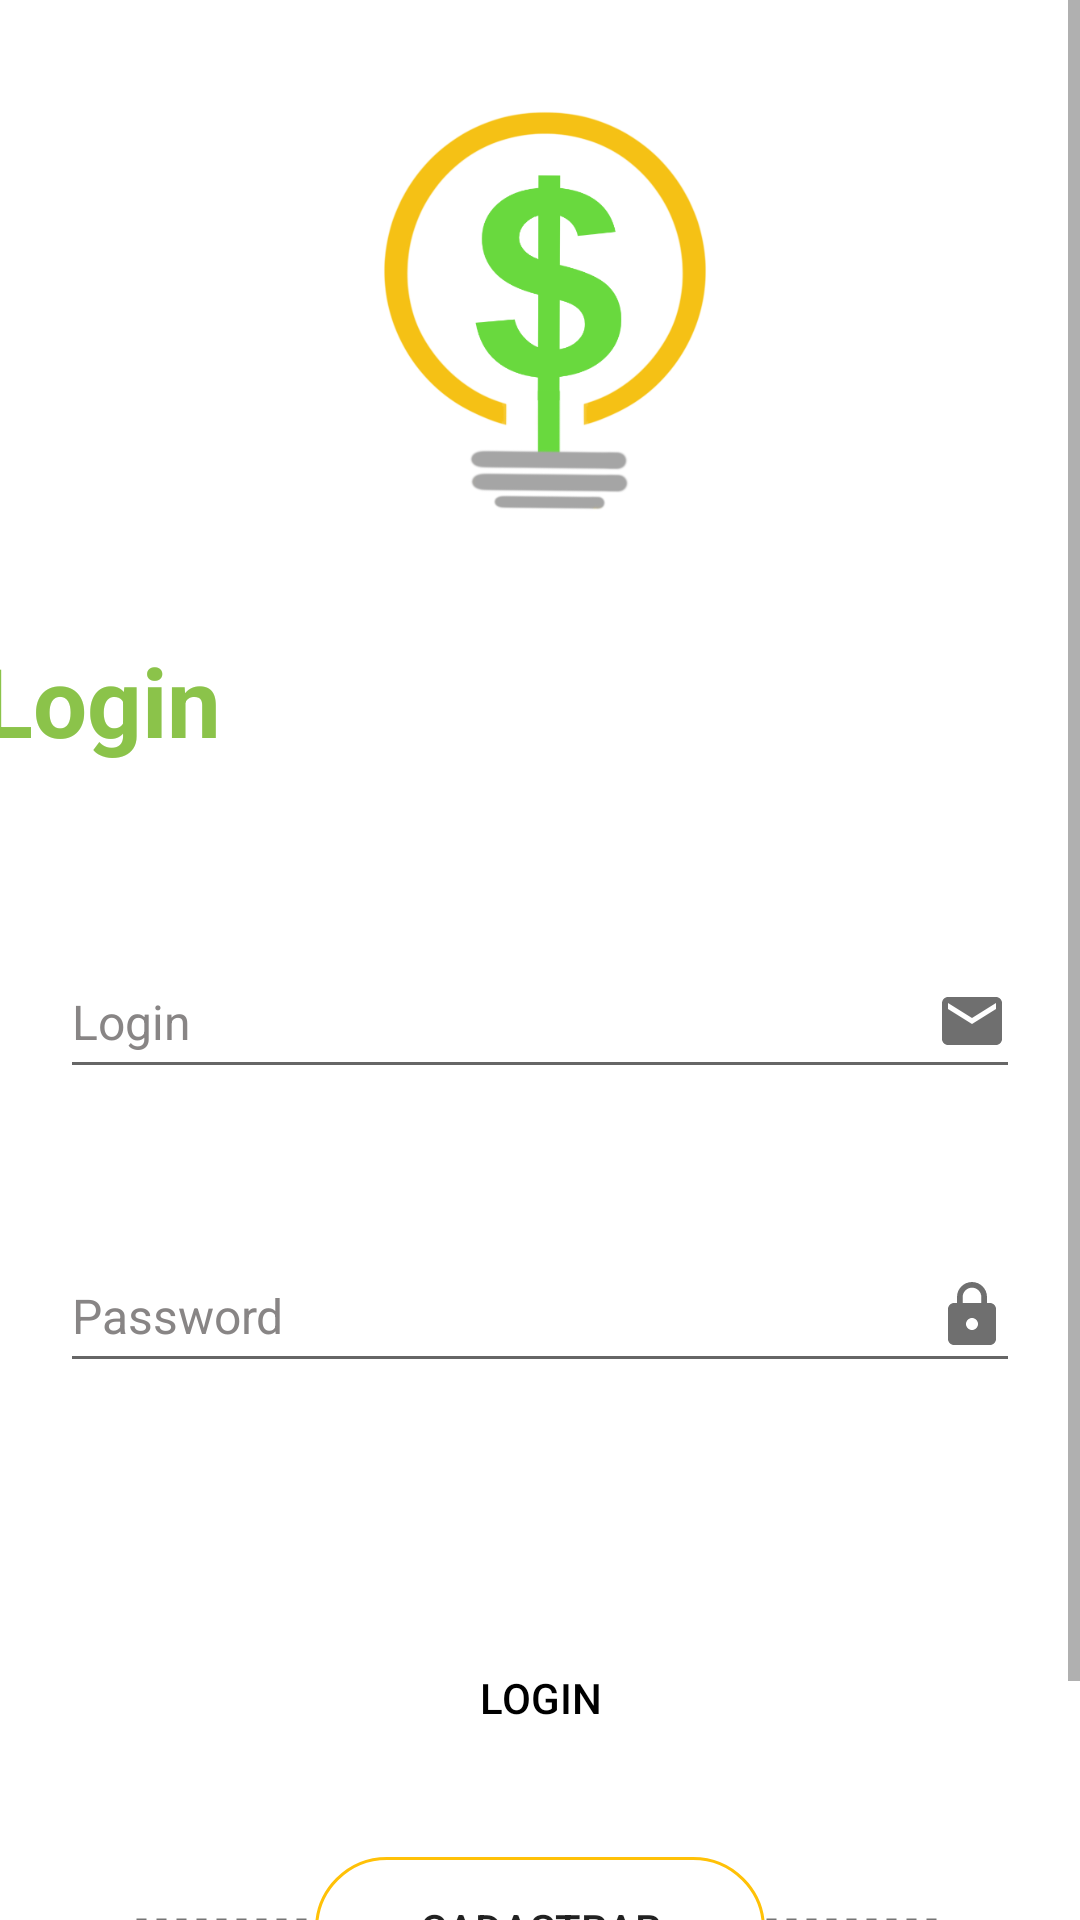

Reconstruct the res/layout file that produces this screen, plus the resources it refers to.
<!-- AndroidManifest.xml: application theme Theme.Smartcash -->
<!-- res/layout/activity_login.xml -->
<?xml version="1.0" encoding="utf-8"?>
<RelativeLayout
    xmlns:android="http://schemas.android.com/apk/res/android"
    xmlns:app="http://schemas.android.com/apk/res-auto"
    xmlns:tools="http://schemas.android.com/tools"
    android:layout_width="match_parent"
    android:layout_height="match_parent">

    <ScrollView
        android:layout_width="fill_parent"
        android:layout_height="fill_parent">

        <androidx.constraintlayout.widget.ConstraintLayout xmlns:android="http://schemas.android.com/apk/res/android"
            xmlns:app="http://schemas.android.com/apk/res-auto"
            xmlns:tools="http://schemas.android.com/tools"
            android:layout_width="match_parent"
            android:layout_height="match_parent">

            <TextView
                android:id="@+id/txtLogin"
                android:layout_width="wrap_content"
                android:layout_height="wrap_content"
                android:layout_marginStart="30dp"
                android:layout_marginTop="212dp"
                android:layout_marginEnd="320dp"
                android:text="Login"
                android:textColor="#8BC34A"
                android:textSize="32dp"
                android:textStyle="bold"
                app:layout_constraintEnd_toEndOf="parent"
                app:layout_constraintHorizontal_bias="0.526"
                app:layout_constraintStart_toStartOf="parent"
                app:layout_constraintTop_toTopOf="parent" />

            <EditText
                android:id="@+id/editTxtLogin"
                android:layout_width="0dp"
                android:layout_height="wrap_content"
                android:layout_marginStart="20dp"
                android:layout_marginTop="60dp"
                android:layout_marginEnd="20dp"
                android:drawableEnd="@drawable/ic_email"
                android:ems="10"
                android:hint="Login"
                android:inputType="textPersonName"
                android:minHeight="48dp"
                android:textColorHint="#888585"
                android:textColorLink="#888585"
                android:textSize="16sp"
                app:layout_constraintEnd_toEndOf="parent"
                app:layout_constraintStart_toStartOf="parent"
                app:layout_constraintTop_toBottomOf="@+id/txtLogin" />

            <EditText
                android:id="@+id/editTxtPassword"
                android:layout_width="0dp"
                android:layout_height="wrap_content"
                android:layout_marginStart="20dp"
                android:layout_marginTop="50dp"
                android:layout_marginEnd="20dp"
                android:drawableEnd="@drawable/ic_lock"
                android:ems="10"
                android:hint="Password"
                android:inputType="textPassword"
                android:minHeight="48dp"
                android:textColorHint="#888585"
                android:textSize="16sp"
                app:layout_constraintEnd_toEndOf="parent"
                app:layout_constraintStart_toStartOf="parent"
                app:layout_constraintTop_toBottomOf="@+id/editTxtLogin" />

            <Button
                android:id="@+id/btnLogin"
                android:layout_width="0dp"
                android:layout_height="50dp"
                android:layout_marginStart="20dp"
                android:layout_marginTop="80dp"
                android:layout_marginEnd="20dp"
                android:background="@drawable/radius_button"
                android:onClick="btnLogin"
                android:text="Login"
                android:textColor="#000000"
                app:layout_constraintEnd_toEndOf="parent"
                app:layout_constraintHorizontal_bias="1.0"
                app:layout_constraintStart_toStartOf="parent"
                app:layout_constraintTop_toBottomOf="@+id/editTxtPassword" />

            <ImageView
                android:id="@+id/imgLogo"
                android:layout_width="160dp"
                android:layout_height="160dp"
                android:layout_marginStart="20dp"
                android:layout_marginTop="24dp"
                android:layout_marginEnd="20dp"
                app:layout_constraintEnd_toEndOf="parent"
                app:layout_constraintHorizontal_bias="0.497"
                app:layout_constraintStart_toStartOf="parent"
                app:layout_constraintTop_toTopOf="parent"
                app:srcCompat="@drawable/logo_smart_cash" />

            <android.widget.Button
                android:id="@+id/btnRegister"
                android:layout_width="150dp"
                android:layout_height="48dp"
                android:layout_marginTop="28dp"
                android:layout_marginBottom="64dp"
                android:background="@drawable/custom_button"
                android:onClick="btnAbrirCadastrar"
                android:text="Cadastrar"
                android:textColor="?android:textColorPrimary"
                app:layout_constraintBottom_toBottomOf="parent"
                app:layout_constraintEnd_toEndOf="@+id/btnLogin"
                app:layout_constraintStart_toStartOf="@+id/btnLogin"
                app:layout_constraintTop_toBottomOf="@+id/btnLogin" />

            <ImageView
                android:id="@+id/imgDotted"
                android:layout_width="60dp"
                android:layout_height="10dp"
                android:layout_marginTop="16dp"
                android:layerType="software"
                android:src="@drawable/dotted"
                app:layout_constraintEnd_toStartOf="@+id/btnRegister"
                app:layout_constraintTop_toTopOf="@+id/btnRegister" />

            <ImageView
                android:layout_width="60dp"
                android:layout_height="10dp"
                android:layout_marginTop="16dp"
                android:layerType="software"
                android:src="@drawable/dotted"
                app:layout_constraintStart_toEndOf="@+id/btnRegister"
                app:layout_constraintTop_toTopOf="@+id/btnRegister" />

        </androidx.constraintlayout.widget.ConstraintLayout>

    </ScrollView>

</RelativeLayout>































































































































<!-- resources referenced by this layout -->
<resources>
  <!-- drawable custom_button (drawable) -->
  <?xml version="1.0" encoding="utf-8"?>
  <shape xmlns:android="http://schemas.android.com/apk/res/android" android:shape="rectangle">
      <stroke android:color="#FFC107" android:width="1dp"/>
  
      <corners android:radius="90dp"/>
  </shape>
  <!-- drawable dotted (drawable) -->
  <?xml version="1.0" encoding="utf-8"?>
  <shape xmlns:android="http://schemas.android.com/apk/res/android" android:shape="line">
  
      <stroke
          android:color="#757575"
          android:dashWidth="10px"
          android:dashGap="10px"
          android:width="1dp"/>
  </shape>
  <!-- drawable ic_email (drawable-anydpi) -->
  <vector xmlns:android="http://schemas.android.com/apk/res/android"
      android:width="24dp"
      android:height="24dp"
      android:viewportWidth="24"
      android:viewportHeight="24"
      android:tint="#4B4B4B"
      android:alpha="0.8">
    <path
        android:fillColor="@android:color/white"
        android:pathData="M20,4L4,4c-1.1,0 -1.99,0.9 -1.99,2L2,18c0,1.1 0.9,2 2,2h16c1.1,0 2,-0.9 2,-2L22,6c0,-1.1 -0.9,-2 -2,-2zM20,8l-8,5 -8,-5L4,6l8,5 8,-5v2z"/>
  </vector>
  <!-- drawable ic_lock (drawable-anydpi) -->
  <vector xmlns:android="http://schemas.android.com/apk/res/android"
      android:width="24dp"
      android:height="24dp"
      android:viewportWidth="24"
      android:viewportHeight="24"
      android:tint="#4B4B4B"
      android:alpha="0.8">
    <path
        android:fillColor="@android:color/white"
        android:pathData="M18,8h-1L17,6c0,-2.76 -2.24,-5 -5,-5S7,3.24 7,6v2L6,8c-1.1,0 -2,0.9 -2,2v10c0,1.1 0.9,2 2,2h12c1.1,0 2,-0.9 2,-2L20,10c0,-1.1 -0.9,-2 -2,-2zM12,17c-1.1,0 -2,-0.9 -2,-2s0.9,-2 2,-2 2,0.9 2,2 -0.9,2 -2,2zM15.1,8L8.9,8L8.9,6c0,-1.71 1.39,-3.1 3.1,-3.1 1.71,0 3.1,1.39 3.1,3.1v2z"/>
  </vector>
  <!-- drawable logo_smart_cash: png bitmap (drawable, 47343 bytes) -->
  <style name="Theme.Smartcash" parent="Theme.MaterialComponents.DayNight.NoActionBar">
          
          <item name="colorPrimary">#FFC107</item>
          <item name="colorPrimaryVariant">#F8F8F8</item>
          <item name="colorOnPrimary">@color/white</item>
          
          <item name="colorSecondary">#888585</item>
          <item name="colorSecondaryVariant">@color/teal_700</item>
          <item name="colorOnSecondary">@color/black</item>
          <item name="colorAccent">#E4E4EA</item>
          
          <item name="android:statusBarColor" tools:targetApi="l">?attr/colorPrimaryVariant</item>
          
      </style>
  <!-- not gathered from this repository: default colours our renderer supplied (Android Studio template values) -->
  <color name="teal_700">#FF018786</color>
  <color name="black">#FF000000</color>
  <color name="white">#FFFFFFFF</color>
</resources>
